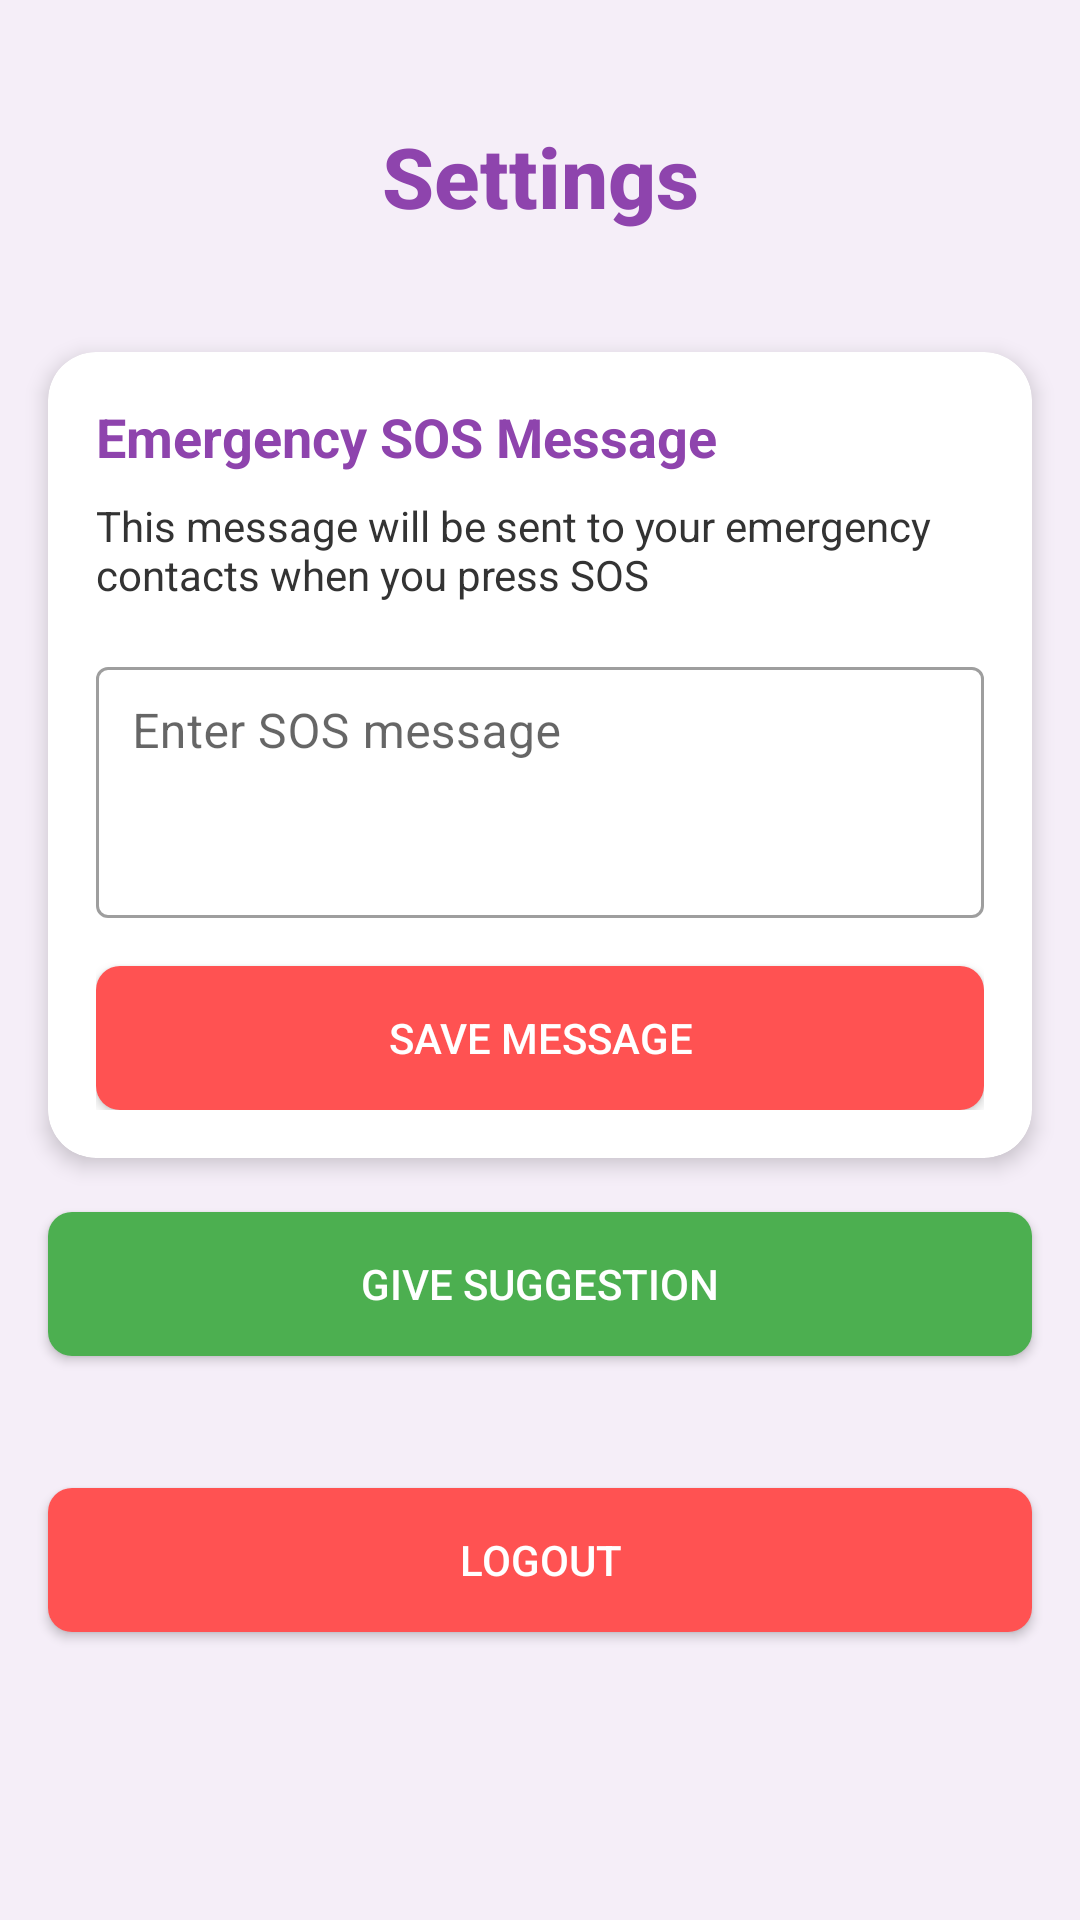

This screen was rendered from an Android layout file. Write that file and the resources it references.
<!-- AndroidManifest.xml: application theme Theme.Womensafety -->
<!-- res/layout/settings_activity.xml -->
<?xml version="1.0" encoding="utf-8"?>
<androidx.constraintlayout.widget.ConstraintLayout xmlns:android="http://schemas.android.com/apk/res/android"
    xmlns:app="http://schemas.android.com/apk/res-auto"
    xmlns:tools="http://schemas.android.com/tools"
    android:layout_width="match_parent"
    android:layout_height="match_parent"
    android:background="@color/background_color"
    tools:context=".SettingsActivity">

    <TextView
        android:id="@+id/settings_title"
        android:layout_width="wrap_content"
        android:layout_height="wrap_content"
        android:layout_marginTop="40dp"
        android:fontFamily="sans-serif-medium"
        android:text="Settings"
        android:textColor="@color/primary_color"
        android:textSize="28sp"
        android:textStyle="bold"
        app:layout_constraintEnd_toEndOf="parent"
        app:layout_constraintStart_toStartOf="parent"
        app:layout_constraintTop_toTopOf="parent" />

    <androidx.cardview.widget.CardView
        android:id="@+id/sos_message_card"
        android:layout_width="match_parent"
        android:layout_height="wrap_content"
        android:layout_marginStart="16dp"
        android:layout_marginTop="40dp"
        android:layout_marginEnd="16dp"
        app:cardBackgroundColor="@color/white"
        app:cardCornerRadius="16dp"
        app:cardElevation="4dp"
        app:layout_constraintEnd_toEndOf="parent"
        app:layout_constraintStart_toStartOf="parent"
        app:layout_constraintTop_toBottomOf="@+id/settings_title">

        <LinearLayout
            android:layout_width="match_parent"
            android:layout_height="wrap_content"
            android:orientation="vertical"
            android:padding="16dp">

            <TextView
                android:layout_width="match_parent"
                android:layout_height="wrap_content"
                android:text="Emergency SOS Message"
                android:textColor="@color/primary_color"
                android:textSize="18sp"
                android:textStyle="bold" />

            <TextView
                android:layout_width="match_parent"
                android:layout_height="wrap_content"
                android:layout_marginTop="8dp"
                android:text="This message will be sent to your emergency contacts when you press SOS"
                android:textColor="@color/text_color"
                android:textSize="14sp" />

            <com.google.android.material.textfield.TextInputLayout
                android:id="@+id/sos_message_input_layout"
                style="@style/Widget.MaterialComponents.TextInputLayout.OutlinedBox"
                android:layout_width="match_parent"
                android:layout_height="wrap_content"
                android:layout_marginTop="16dp"
                android:hint="Enter SOS message">

                <com.google.android.material.textfield.TextInputEditText
                    android:id="@+id/sos_message_input"
                    android:layout_width="match_parent"
                    android:layout_height="wrap_content"
                    android:inputType="textMultiLine"
                    android:lines="3"
                    android:gravity="top|start"
                    android:padding="12dp" />

            </com.google.android.material.textfield.TextInputLayout>

            <Button
                android:id="@+id/save_sos_message_button"
                android:layout_width="match_parent"
                android:layout_height="wrap_content"
                android:layout_marginTop="16dp"
                android:background="@drawable/logout_button_background"
                android:text="Save Message"
                android:textColor="@color/white" />
        </LinearLayout>
    </androidx.cardview.widget.CardView>

    <Button
        android:id="@+id/logout_button"
        android:layout_width="match_parent"
        android:layout_height="wrap_content"
        android:layout_marginStart="16dp"
        android:layout_marginEnd="16dp"
        android:layout_marginBottom="96dp"
        android:background="@drawable/logout_button_background"
        android:text="Logout"
        android:textColor="@color/white"
        app:layout_constraintBottom_toBottomOf="parent"
        app:layout_constraintEnd_toEndOf="parent"
        app:layout_constraintHorizontal_bias="0.0"
        app:layout_constraintStart_toStartOf="parent" />

    <Button
        android:id="@+id/buttonSuggestions"
        android:layout_width="match_parent"
        android:layout_height="wrap_content"
        android:layout_marginStart="16dp"
        android:layout_marginEnd="16dp"
        android:layout_marginBottom="188dp"
        android:background="@drawable/logout_button_background"
        android:backgroundTint="#4CAF50"
        android:text="@string/suggestion_button_text"
        android:textColor="#FFFFFF"
        app:layout_constraintBottom_toBottomOf="parent"
        app:layout_constraintEnd_toEndOf="parent"
        app:layout_constraintHorizontal_bias="0.0"
        app:layout_constraintStart_toStartOf="parent" />


</androidx.constraintlayout.widget.ConstraintLayout>
<!-- resources referenced by this layout -->
<resources>
  <color name="background_color">#F5EEF8</color>
  <color name="primary_color">#8E44AD</color>
  <color name="text_color">#333333</color>
  <color name="white">#FFFFFFFF</color>
  <!-- drawable logout_button_background (drawable) -->
  <?xml version="1.0" encoding="utf-8"?>
  <shape xmlns:android="http://schemas.android.com/apk/res/android"
      android:shape="rectangle">
      <solid android:color="#FF5252" />
      <corners android:radius="8dp" />
  </shape>
  <string name="suggestion_button_text">Give Suggestion</string>
  <style name="Theme.Womensafety" parent="Theme.MaterialComponents.DayNight.DarkActionBar">
          
          <item name="colorPrimary">@color/purple_500</item>
          <item name="colorPrimaryVariant">@color/purple_700</item>
          <item name="colorOnPrimary">@color/white</item>
          
          <item name="colorSecondary">@color/teal_200</item>
          <item name="colorSecondaryVariant">@color/teal_700</item>
          <item name="colorOnSecondary">@color/black</item>
          
          <item name="android:statusBarColor">?attr/colorPrimaryVariant</item>
          
      </style>
  <color name="purple_500">#FF6200EE</color>
  <color name="purple_700">#FF3700B3</color>
  <color name="teal_200">#FF03DAC5</color>
  <color name="teal_700">#FF018786</color>
  <color name="black">#FF000000</color>
</resources>
